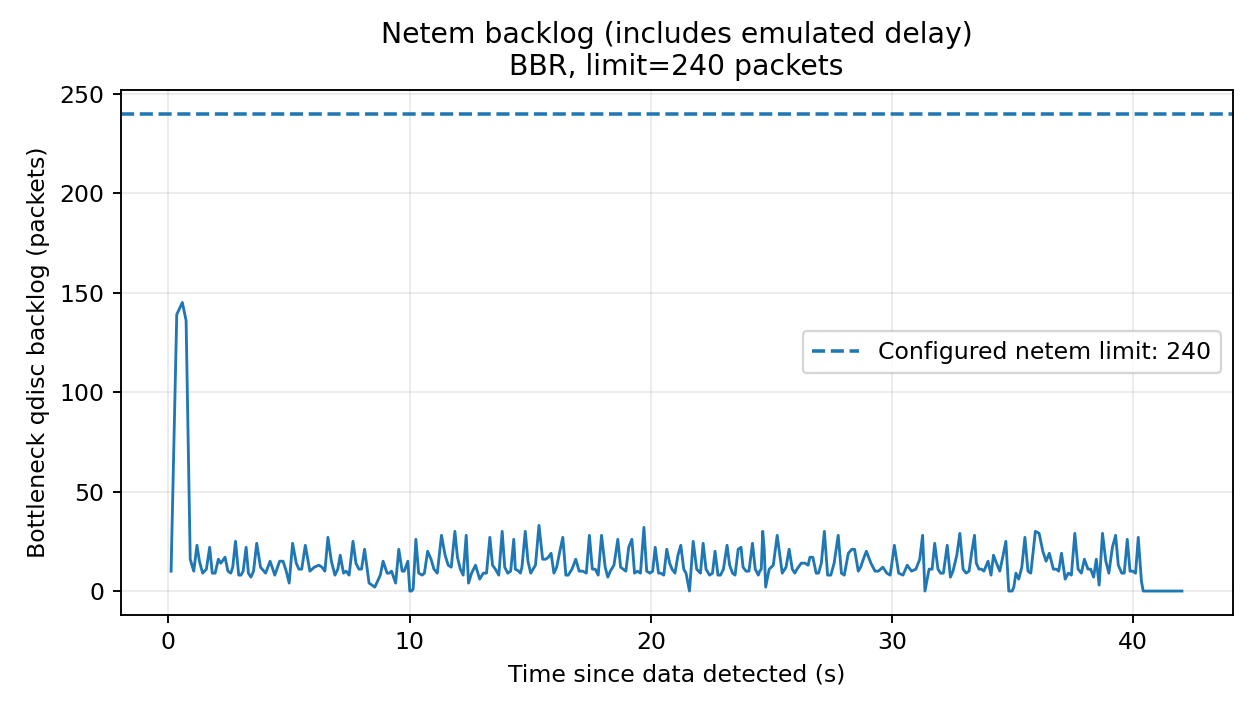

Data behind this chart, as committed beside it:
time_s, epoch_s, backlog_bytes, backlog_packets, drops, overlimits
0.1138, 1795196951, 10140, 10, 1229, 0
0.349, 1795196951, 140946, 139, 1229, 0
0.5804, 1795196951, 146114, 145, 1229, 0
0.7363, 1795196951, 137904, 136, 1229, 0
0.9072, 1795196952, 16224, 16, 1229, 0
1.054, 1795196952, 10140, 10, 1229, 0
1.187, 1795196952, 23322, 23, 1229, 0
1.289, 1795196952, 15210, 15, 1229, 0
1.422, 1795196952, 9126, 9, 1229, 0
1.578, 1795196952, 11154, 11, 1229, 0
1.713, 1795196952, 22308, 22, 1229, 0
1.821, 1795196952, 9126, 9, 1229, 0
1.939, 1795196953, 9126, 9, 1229, 0
2.074, 1795196953, 16224, 16, 1229, 0
2.175, 1795196953, 13280, 14, 1229, 0
2.35, 1795196953, 17238, 17, 1229, 0
2.47, 1795196953, 10140, 10, 1229, 0
2.59, 1795196953, 9126, 9, 1229, 0
2.669, 1795196953, 12168, 12, 1229, 0
2.784, 1795196953, 24434, 25, 1229, 0
2.918, 1795196954, 8112, 8, 1229, 0
3.011, 1795196954, 8112, 8, 1229, 0
3.101, 1795196954, 10140, 10, 1229, 0
3.224, 1795196954, 22308, 22, 1229, 0
3.32, 1795196954, 9126, 9, 1229, 0
3.424, 1795196954, 7098, 7, 1229, 0
3.532, 1795196954, 10140, 10, 1229, 0
3.663, 1795196954, 24336, 24, 1229, 0
3.821, 1795196954, 12168, 12, 1229, 0
4.031, 1795196955, 9126, 9, 1229, 0
4.218, 1795196955, 15210, 15, 1229, 0
4.413, 1795196955, 8112, 8, 1229, 0
4.613, 1795196955, 15210, 15, 1229, 0
4.756, 1795196955, 15210, 15, 1229, 0
4.886, 1795196956, 10140, 10, 1229, 0
5.01, 1795196956, 4056, 4, 1229, 0
5.15, 1795196956, 24336, 24, 1229, 0
5.303, 1795196956, 14196, 14, 1229, 0
5.411, 1795196956, 11154, 11, 1229, 0
5.529, 1795196956, 11154, 11, 1229, 0
5.677, 1795196956, 23322, 23, 1229, 0
5.867, 1795196957, 10140, 10, 1229, 0
6.052, 1795196957, 12168, 12, 1229, 0
6.242, 1795196957, 12266, 13, 1229, 0
6.369, 1795196957, 12168, 12, 1229, 0
6.489, 1795196957, 10140, 10, 1229, 0
6.616, 1795196957, 27378, 27, 1229, 0
6.758, 1795196957, 15210, 15, 1229, 0
6.906, 1795196958, 8112, 8, 1229, 0
7.026, 1795196958, 11154, 11, 1229, 0
7.124, 1795196958, 18252, 18, 1229, 0
7.261, 1795196958, 9126, 9, 1229, 0
7.368, 1795196958, 10140, 10, 1229, 0
7.494, 1795196958, 8112, 8, 1229, 0
7.653, 1795196958, 24434, 25, 1229, 0
7.777, 1795196958, 14196, 14, 1229, 0
7.899, 1795196959, 11154, 11, 1229, 0
8.007, 1795196959, 11154, 11, 1229, 0
8.134, 1795196959, 21294, 21, 1229, 0
8.32, 1795196959, 4056, 4, 1229, 0
... 275 more rows
